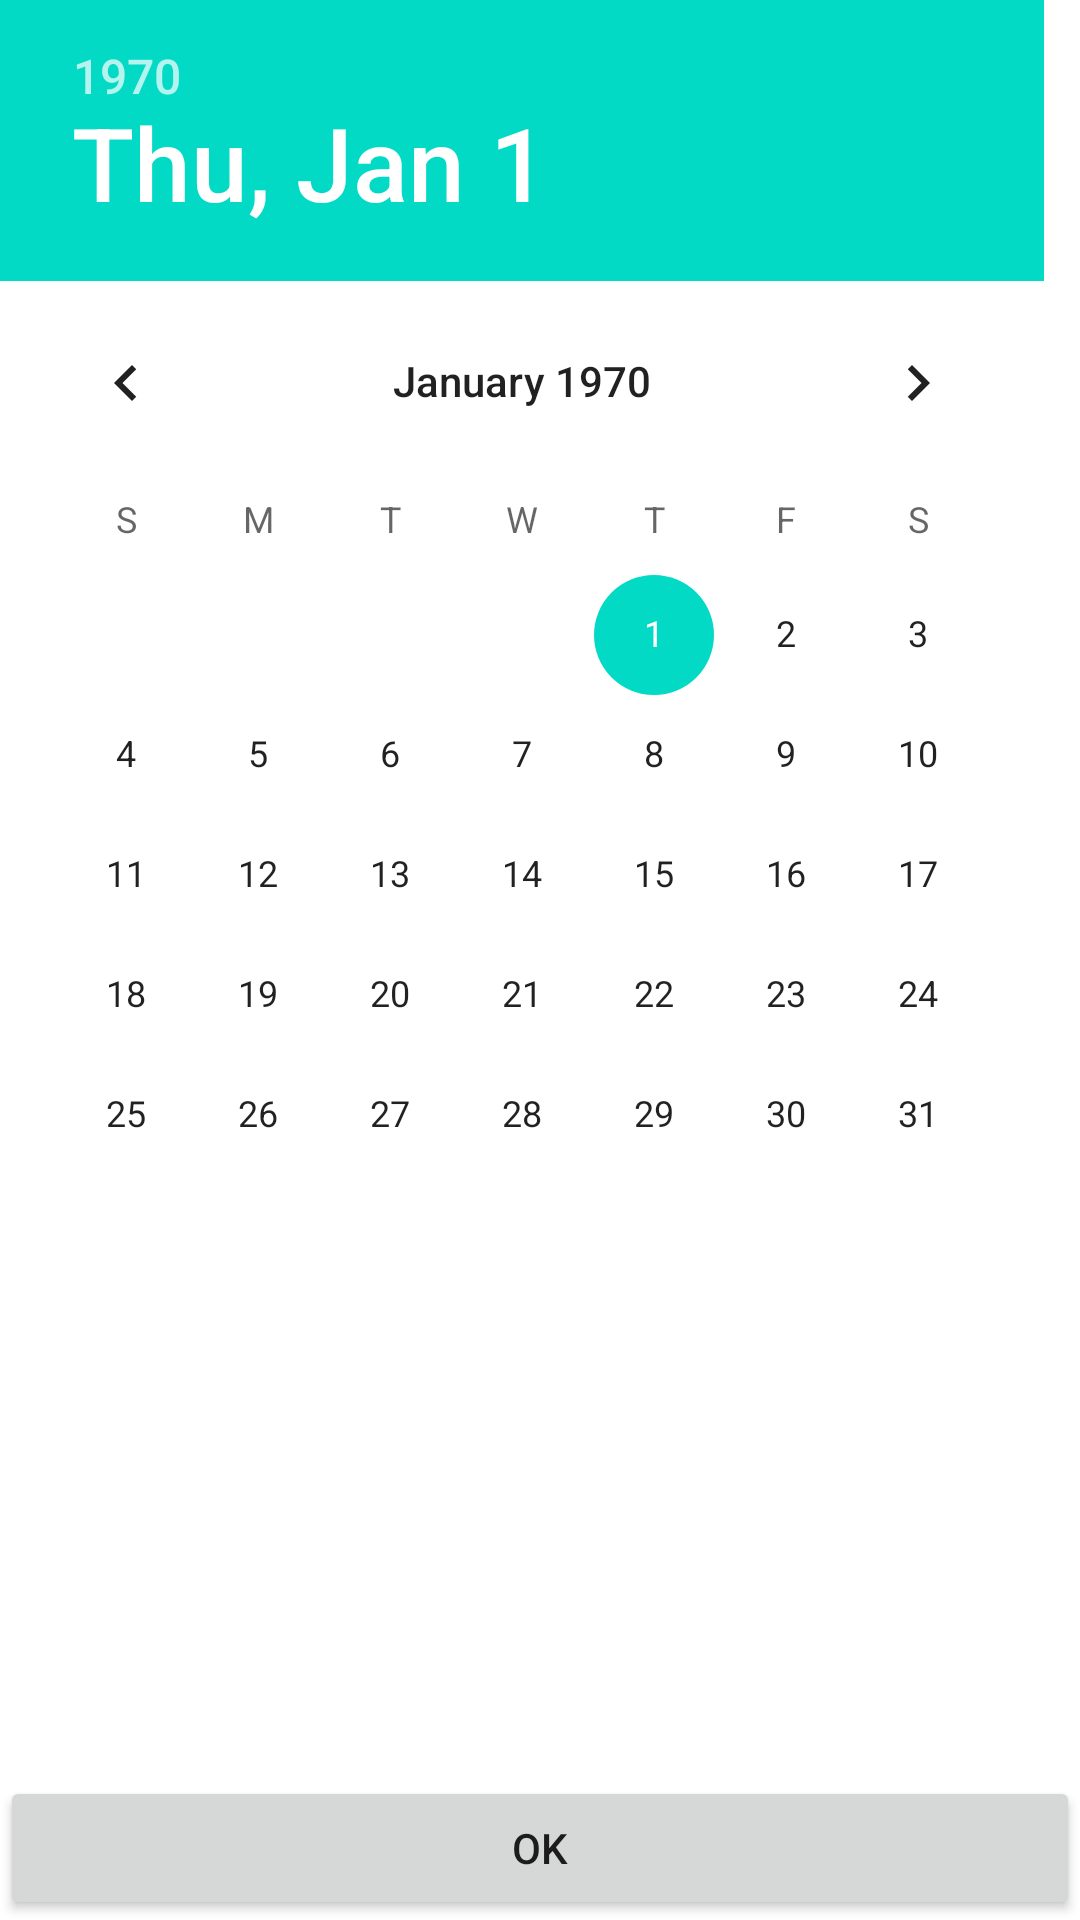

Here is an Android app screen rendered from its layout file. Give the layout XML and the strings, colors and styles it references.
<!-- AndroidManifest.xml: fallback theme Theme.MaterialComponents.DayNight.NoActionBar -->
<!-- res/layout/date.xml -->
<?xml version="1.0" encoding="utf-8"?>

<LinearLayout xmlns:android="http://schemas.android.com/apk/res/android"
    android:layout_width="match_parent"
    android:layout_height="match_parent"
    android:orientation="vertical" >

    <DatePicker
        android:id="@+id/PicDate"
        android:layout_width="match_parent"
        android:layout_height="0dp"
        android:layout_weight="0.87"
        android:calendarViewShown="false" />

    <Button
        android:id="@+id/btnDateSelect"
        android:layout_width="match_parent"
        android:layout_height="wrap_content"
        android:text="@string/confirm" >
    </Button>
"

</LinearLayout>
<!-- resources referenced by this layout -->
<resources>
  <string name="confirm">OK</string>
</resources>
